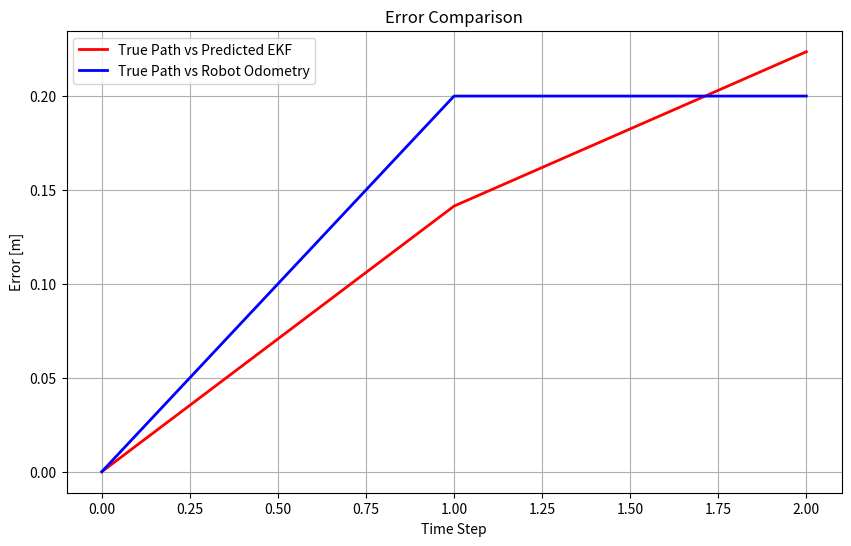

Generate this figure with matplotlib:
import numpy as np
import matplotlib.pyplot as plt

def calculate_error(true_path, predicted_path):
    """
    Calculate the Euclidean distance error between the true path and a predicted path.

    :param true_path: 2D array of shape (2, N) representing the true path [x, y].
    :param predicted_path: 2D array of shape (2, N) representing the predicted path [x, y].
    :return: 1D array of errors for each time step.
    """
    return np.sqrt(np.sum((true_path - predicted_path) ** 2, axis=0))

def plot_error(true_path, predicted_ekf, robot_odometry, save_path=None):
    """
    Plot the error between the True Path vs Predicted EKF and True Path vs Robot Odometry.

    :param true_path: 2D array of shape (2, N) representing the true path [x, y].
    :param predicted_ekf: 2D array of shape (2, N) representing the EKF predicted path [x, y].
    :param robot_odometry: 2D array of shape (2, N) representing the robot odometry path [x, y].
    :param save_path: Optional path to save the plot as an image.
    """
    # Calculate errors
    error_ekf = calculate_error(true_path, predicted_ekf)
    error_odometry = calculate_error(true_path, robot_odometry)

    # Plot errors
    plt.figure(figsize=(10, 6))
    plt.plot(error_ekf, label="True Path vs Predicted EKF", color="red", linewidth=2)
    plt.plot(error_odometry, label="True Path vs Robot Odometry", color="blue", linewidth=2)
    plt.xlabel("Time Step")
    plt.ylabel("Error [m]")
    plt.title("Error Comparison")
    plt.legend()
    plt.grid(True)

    # Save or show the plot
    if save_path:
        plt.savefig(save_path, dpi=300)
        print(f"Error plot saved at: {save_path}")
    else:
        plt.show()

if __name__ == "__main__":
    # Example usage (replace with actual data)
    true_path = np.array([[0, 1, 2], [0, 1, 2]])  # Replace with hxTrue[0:2, :]
    predicted_ekf = np.array([[0, 1.1, 2.1], [0, 0.9, 1.8]])  # Replace with hxEst[0:2, :]
    robot_odometry = np.array([[0, 1.2, 2.2], [0, 1.0, 2.0]])  # Replace with hxDR[0:2, :]

    plot_error(true_path, predicted_ekf, robot_odometry)
